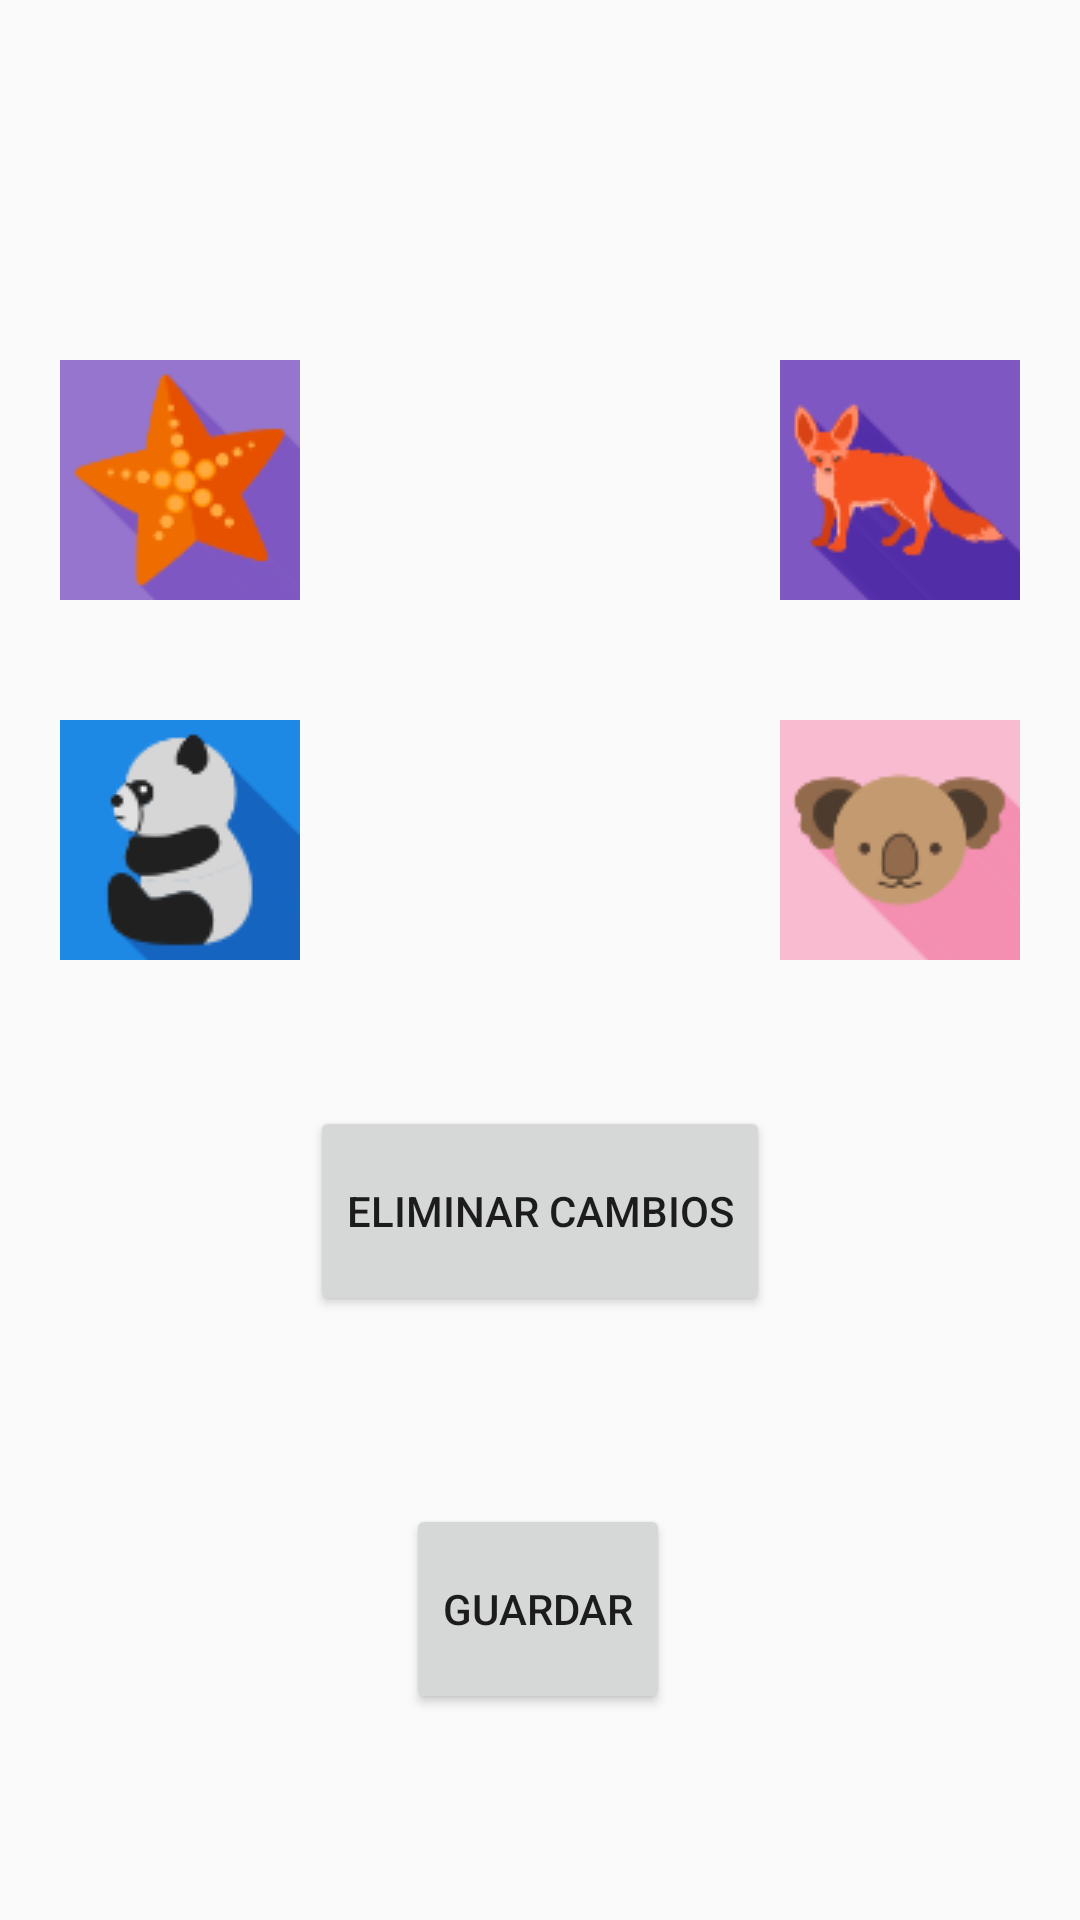

Produce the Android XML layout that renders to this screen, including the resource entries it uses.
<!-- AndroidManifest.xml: application theme Theme.AppCompat.Light.NoActionBar -->
<!-- res/layout/activity_cambiar_perfil.xml -->
<?xml version="1.0" encoding="utf-8"?>
<androidx.constraintlayout.widget.ConstraintLayout xmlns:android="http://schemas.android.com/apk/res/android"
    xmlns:app="http://schemas.android.com/apk/res-auto"
    xmlns:tools="http://schemas.android.com/tools"
    android:layout_width="match_parent"
    android:layout_height="match_parent"
    tools:context=".CambiarPerfil">

    <LinearLayout
        android:id="@+id/linearLayout2"
        android:layout_width="match_parent"
        android:layout_height="0dp"
        android:orientation="horizontal"
        app:layout_constraintBottom_toBottomOf="parent"
        app:layout_constraintDimensionRatio="3:2"
        app:layout_constraintEnd_toEndOf="parent"
        app:layout_constraintStart_toStartOf="parent"
        app:layout_constraintTop_toTopOf="parent"
        app:layout_constraintVertical_bias="0.25">

        <LinearLayout
            android:layout_width="match_parent"
            android:layout_height="match_parent"
            android:layout_weight="1"
            android:orientation="vertical">

            <ImageButton
                android:id="@+id/perfil1"
                android:layout_width="match_parent"
                android:layout_height="match_parent"
                android:layout_margin="20dp"
                android:layout_weight="1"
                android:onClick="perfil1"
                android:src="@drawable/perfil_1" />


            <ImageButton
                android:id="@+id/perfil2"
                android:layout_width="match_parent"
                android:layout_height="match_parent"
                android:layout_margin="20dp"
                android:layout_weight="1"
                android:onClick="perfil2"
                android:src="@drawable/perfil_2" />
        </LinearLayout>

        <LinearLayout
            android:layout_width="match_parent"
            android:layout_height="match_parent"
            android:layout_weight="1"
            android:gravity="center"
            android:orientation="vertical">

            <ImageView
                android:id="@+id/imagenSelecionada"
                android:layout_width="match_parent"
                android:layout_height="match_parent" />
        </LinearLayout>

        <LinearLayout
            android:layout_width="match_parent"
            android:layout_height="match_parent"
            android:layout_weight="1"
            android:orientation="vertical">

            <ImageButton
                android:id="@+id/perfil3"
                android:layout_width="match_parent"
                android:layout_height="match_parent"
                android:layout_margin="20dp"
                android:layout_weight="1"
                android:onClick="perfil3"
                android:src="@drawable/perfil_3" />

            <ImageButton
                android:id="@+id/perfil4"
                android:layout_width="match_parent"
                android:layout_height="match_parent"
                android:layout_margin="20dp"
                android:layout_weight="1"
                android:onClick="perfil4"
                android:src="@drawable/perfil_4" />
        </LinearLayout>
    </LinearLayout>

    <Button
        android:id="@+id/eliminarCambios"
        android:layout_width="wrap_content"
        android:layout_height="70dp"
        android:onClick="eliminarCambios"
        android:text="Eliminar cambios"
        app:layout_constraintBottom_toBottomOf="parent"
        app:layout_constraintEnd_toEndOf="parent"
        app:layout_constraintStart_toStartOf="parent"
        app:layout_constraintTop_toBottomOf="@+id/linearLayout2"
        app:layout_constraintVertical_bias="0.125" />

    <Button
        android:id="@+id/guardar"
        android:layout_width="wrap_content"
        android:layout_height="70dp"
        android:onClick="guardar"
        android:text="Guardar"
        app:layout_constraintBottom_toBottomOf="parent"
        app:layout_constraintEnd_toEndOf="parent"
        app:layout_constraintHorizontal_bias="0.498"
        app:layout_constraintStart_toStartOf="parent"
        app:layout_constraintTop_toBottomOf="@+id/eliminarCambios"
        app:layout_constraintVertical_bias="0.476" />


</androidx.constraintlayout.widget.ConstraintLayout>
<!-- resources referenced by this layout -->
<resources>
  <!-- drawable perfil_1: png bitmap (drawable-v24, 6987 bytes) -->
  <!-- drawable perfil_2: png bitmap (drawable-v24, 6302 bytes) -->
  <!-- drawable perfil_3: png bitmap (drawable-v24, 6955 bytes) -->
  <!-- drawable perfil_4: png bitmap (drawable-v24, 6085 bytes) -->
</resources>
